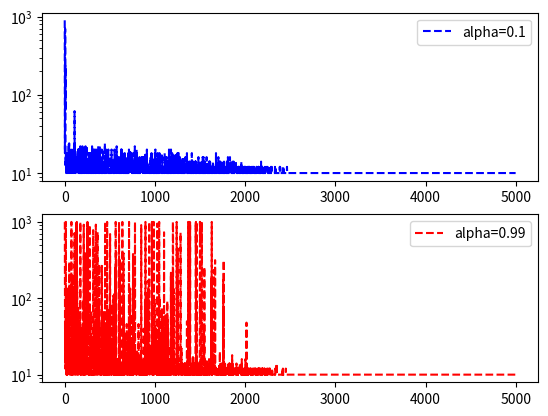

Source code (Python):
import numpy as np

PossibleActions = {'U': (-1,0), 'D': (1,0), 'L': (0,-1), 'R': (0,1)}

#First let's first document how the mouse should be able to moveself.
#Let's say that at any point, it shouls be able to move up, down, left or rightself.
#Now defining them according to the direction

class Maze(object):
    def __init__(self):
        self.maze = np.zeros((6,6)) # 6x6 maze - exit at 5,5
        self.maze[5, :5] = 1
        self.maze[:4, 5] = 1
        self.maze[2, 2:] = 1
        self.maze[3,2] = 1
        self.maze[0,0] = 2
        self.robotPosition = (0,0)
        self.steps = 0
        self.constructAllowedStates()

    def printMaze(self):
        print('@@------------------------------------@@')
        for row in self.maze:
            for col in row:
                if col == 0:
                    print('', end='\t')
                elif col == 1:
                    print('X', end='\t')
                elif col == 2:
                    print('R', end='\t')
            print('\n')
        print('@@------------------------------------@@')

    def isAllowedMove(self, state, action):
        y, x = state
        y += PossibleActions[action][0]
        x += PossibleActions[action][1]
        if y < 0 or x < 0 or y > 5 or x > 5:
            return False

        if self.maze[y,x] == 0 or self.maze[y,x] == 2:
            return True
        else:
            return False

    def constructAllowedStates(self):
        allowedStates= {}
        for y, row in enumerate(self.maze):
            for x, col in enumerate(row):
                if self.maze[(y,x)] != 1:
                    allowedStates[(y,x)] = []
                    for action in PossibleActions:
                        if self.isAllowedMove((y,x), action):
                            allowedStates[(y,x)].append(action)
        self.allowedStates = allowedStates

    def updateMaze(self, action):
        y,x = self.robotPosition
        self.maze[y,x] = 0
        y += PossibleActions[action][0]
        x += PossibleActions[action][1]
        self.robotPosition = (y,x)
        self.maze[y,x] = 2
        self.steps += 1

    def isGameOver(self):
        if self.robotPosition == (5,5):
            return True
        else:
            return False

    def getStateAndReward(self):
        reward = self.giveReward()
        return self.robotPosition, reward

    def giveReward(self):
        if self.robotPosition == (5,5):
            return 0
        else:
            return -1

import numpy as np



class Agent(object):
    def __init__(self, maze, alpha=0.15, randomFactor=0.2):
        self.stateHistory = [((0,0), 0)]
        self.G = {}  # present value of expected future rewards
        self.randomFactor = randomFactor
        self.alpha = alpha
        self.initReward(maze.allowedStates)

    def chooseAction(self, state, allowedMoves):
        maxG = -10e15
        nextMove = None
        randomN = np.random.random()
        if randomN < self.randomFactor:
            nextMove = np.random.choice(allowedMoves)
        else:
            for action in allowedMoves:
                newState = tuple([sum(x) for x in zip(state, PossibleActions[action])])
                if self.G[newState] >= maxG:
                    maxG = self.G[newState]
                    nextMove = action
        return nextMove

    def printG(self):
        for i in range(6):
            for j in range(6):
                if (i,j) in self.G.keys():
                    print('%.6f' % self.G[(i,j)], end='\t')
                else:
                    print('X', end='\t\t')
            print('\n')

    def updateStateHistory(self, state, reward):
        self.stateHistory.append((state, reward))

    def initReward(self, allowedStates):
        for state in allowedStates:
            self.G[state] = np.random.uniform(low=-1.0, high=-0.1)

    def learn(self):
        target = 0 # we only learn when we beat the maze

        for prev, reward in reversed(self.stateHistory):
            self.G[prev] = self.G[prev] + self.alpha * (target - self.G[prev])
            target += reward

        self.stateHistory = []
        self.randomFactor -= 10e-5


import matplotlib.pyplot as plt

if __name__ == '__main__':
    maze = Maze()
    robot = Agent(maze, alpha=0.1, randomFactor=0.25)
    moveHistory = []
    for i in range(5000):
        if i % 1000 == 0:
            print(i)
        while not maze.isGameOver():
            state, _ = maze.getStateAndReward()
            action = robot.chooseAction(state, maze.allowedStates[state])
            Maze.printMaze(maze)
            maze.updateMaze(action)
            state, reward = maze.getStateAndReward()
            robot.updateStateHistory(state, reward)
            if maze.steps > 1000:
                maze.robotPosition = (5,5)
        robot.learn()
        moveHistory.append(maze.steps)
        maze = Maze()

    maze = Maze()
    robot = Agent(maze, alpha=0.99, randomFactor=0.25)
    moveHistory2 = []
    for i in range(5000):
        if i % 1000 == 0:
            print(i)
        while not maze.isGameOver():
            state, _ = maze.getStateAndReward()
            action = robot.chooseAction(state, maze.allowedStates[state])
            maze.updateMaze(action)
            state, reward = maze.getStateAndReward()
            robot.updateStateHistory(state, reward)
            if maze.steps > 1000:
                maze.robotPosition = (5,5)
        robot.learn()
        moveHistory2.append(maze.steps)
        maze = Maze()

    plt.subplot(211)
    plt.semilogy(moveHistory, 'b--')
    plt.legend(['alpha=0.1'])
    plt.subplot(212)
    plt.semilogy(moveHistory2, 'r--')
    plt.legend(['alpha=0.99'])
    plt.show()
